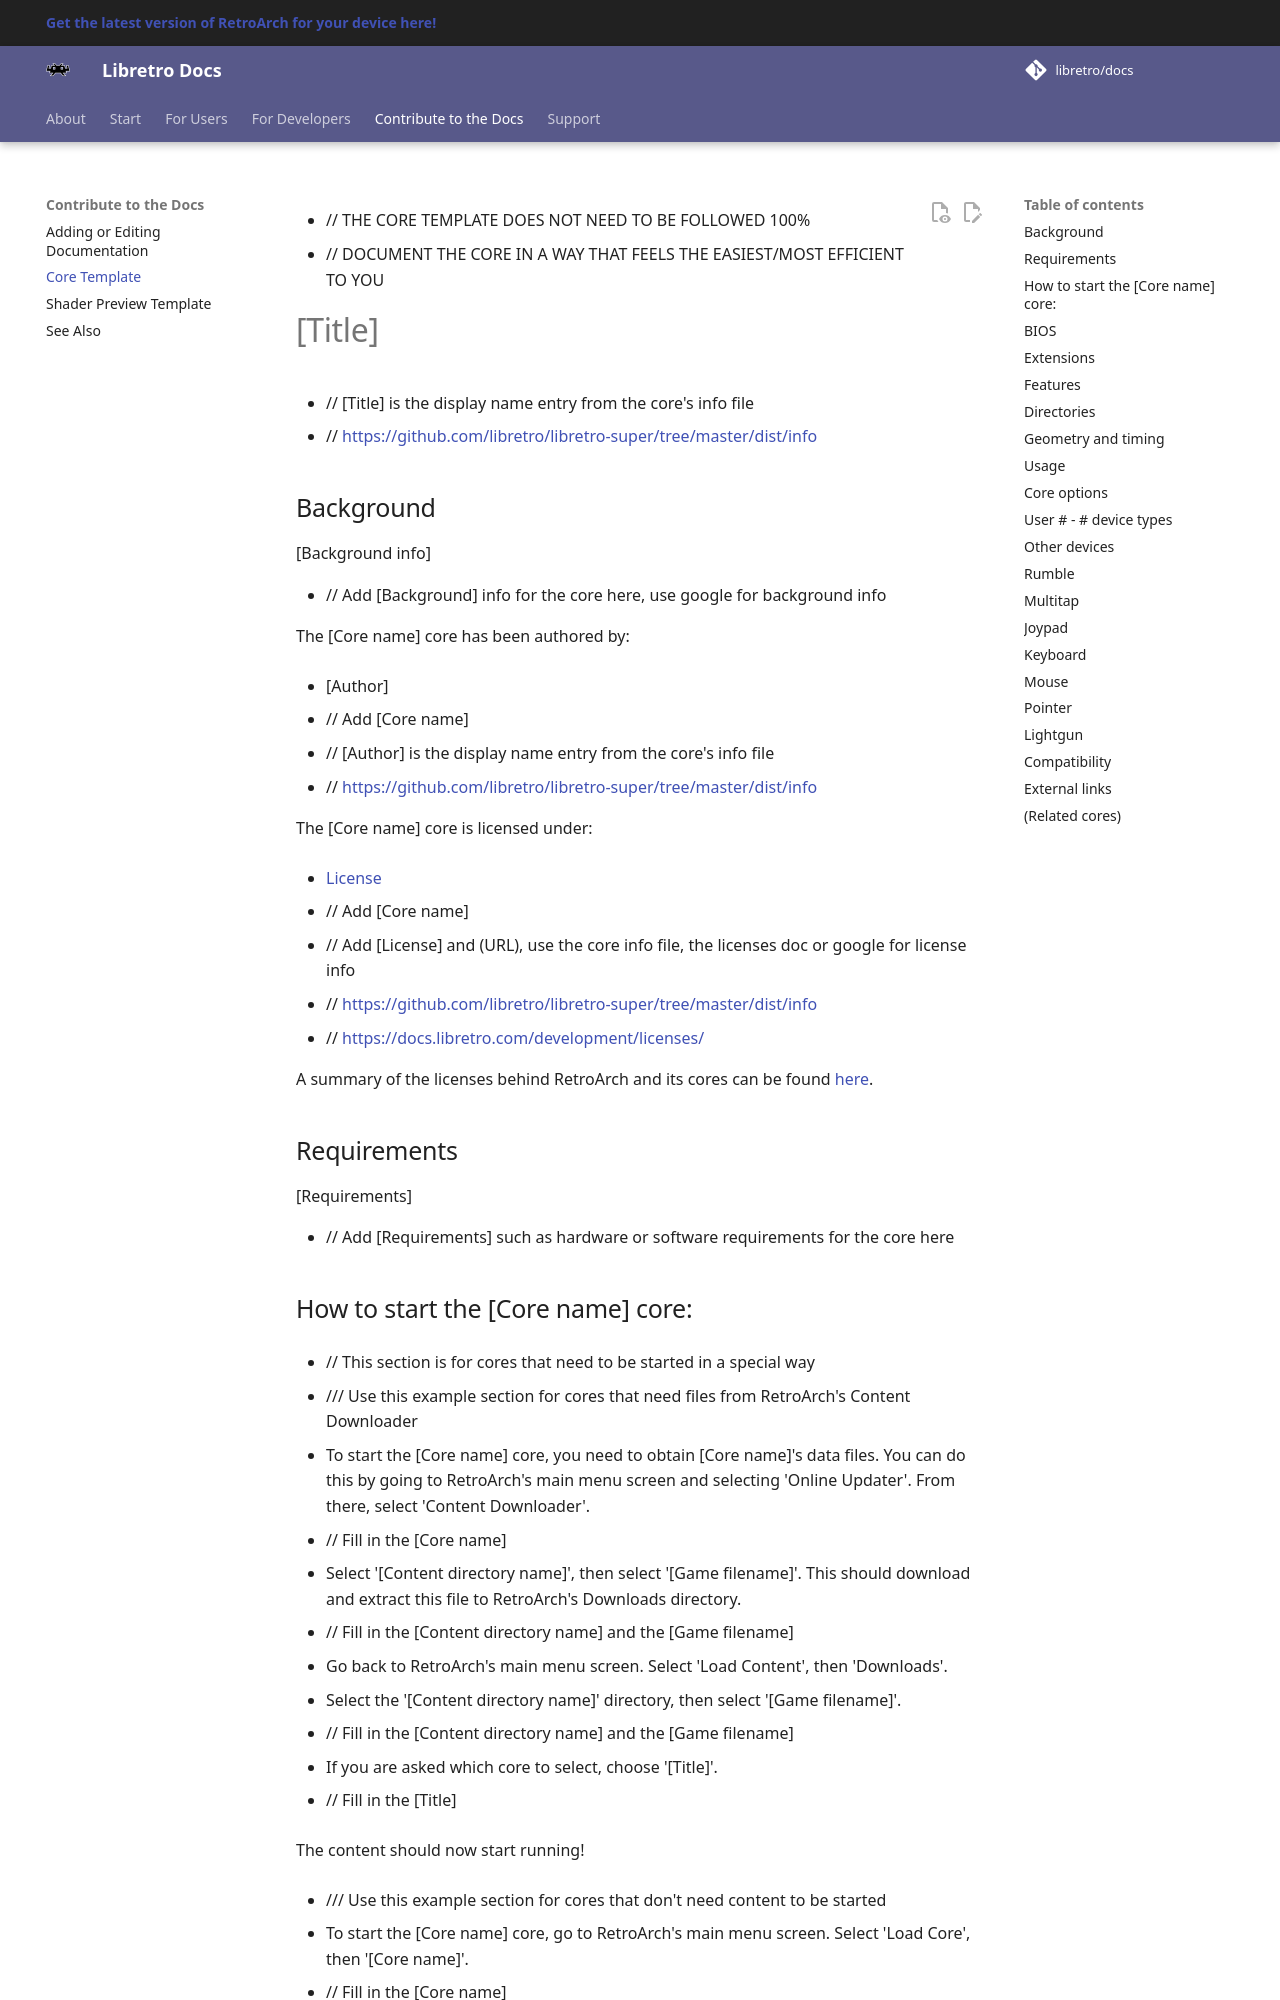

repository: libretro/docs · page: meta/core-template/index.html · generator: mkdocs

- // THE CORE TEMPLATE DOES NOT NEED TO BE FOLLOWED 100%
- // DOCUMENT THE CORE IN A WAY THAT FEELS THE EASIEST/MOST EFFICIENT TO YOU

# [Title]

- // [Title] is the display name entry from the core's info file
- // https://github.com/libretro/libretro-super/tree/master/dist/info

## Background

[Background info]

- // Add [Background] info for the core here, use google for background info

The [Core name] core has been authored by:

- [Author]

- // Add [Core name]
- // [Author] is the display name entry from the core's info file
- // https://github.com/libretro/libretro-super/tree/master/dist/info

The [Core name] core is licensed under:

- [License](#)

- // Add [Core name]
- // Add [License] and (URL), use the core info file, the licenses doc or google for license info
- // https://github.com/libretro/libretro-super/tree/master/dist/info
- // https://docs.libretro.com/development/licenses/

A summary of the licenses behind RetroArch and its cores can be found [here](../development/licenses.md).

## Requirements

[Requirements]

- // Add [Requirements] such as hardware or software requirements for the core here
